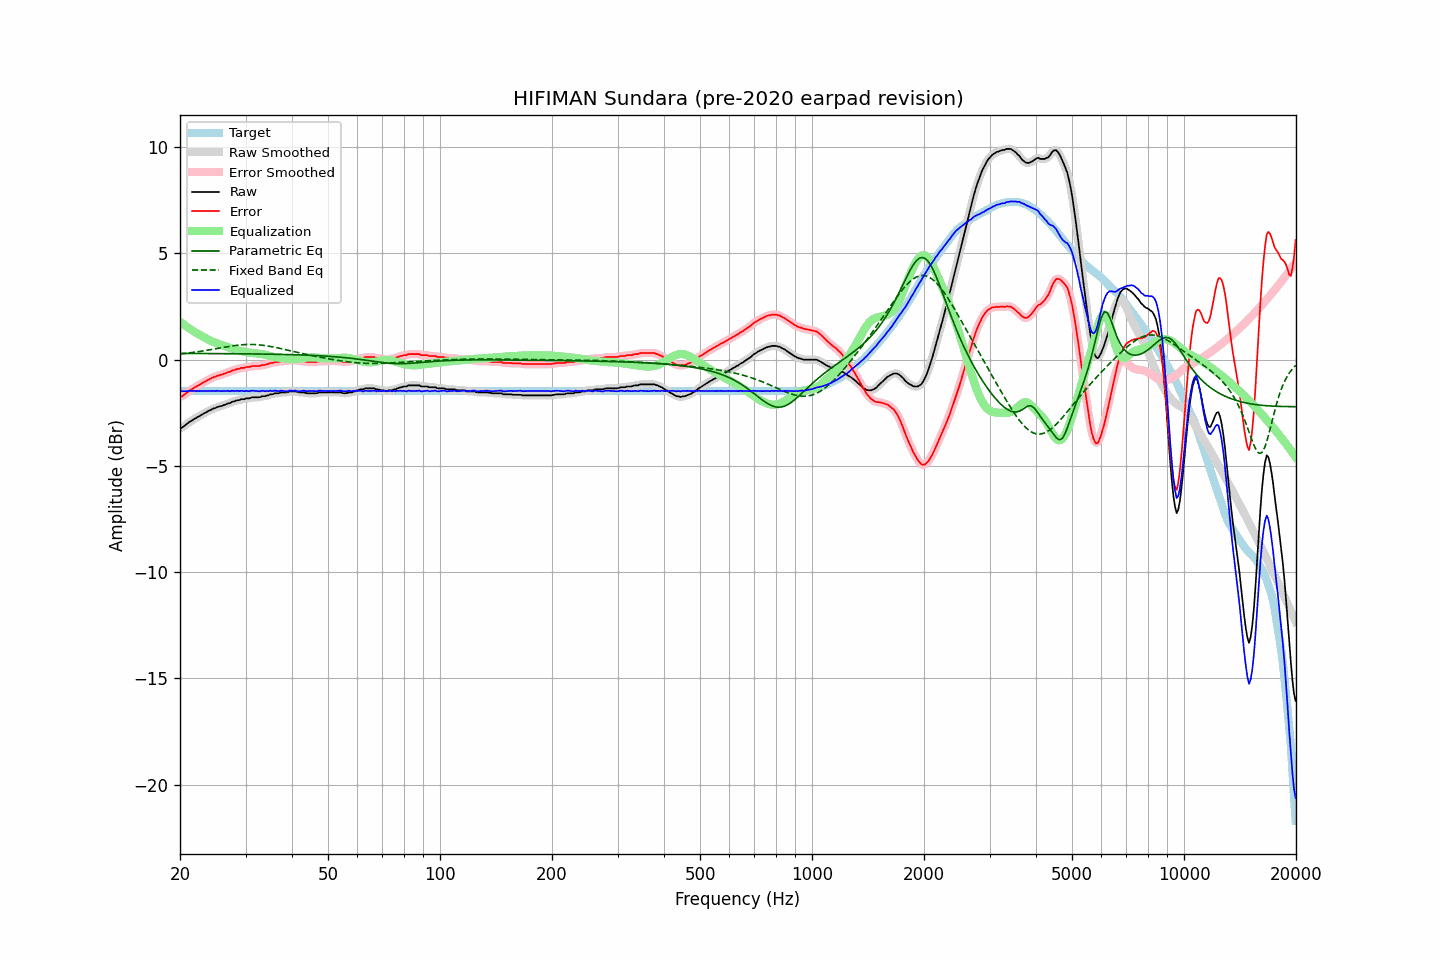

Values plotted in this chart, from the file beside it:
frequency, raw, error, smoothed, error_smoothed, equalization, parametric_eq, fixed_band_eq, equalized_raw, equalized_smoothed, target
20.00, -3.22, -1.75, -3.23, -1.76, 1.78, 0.29, 0.27, -1.44, -1.45, -1.47
20.20, -3.21, -1.74, -3.20, -1.72, 1.72, 0.29, 0.28, -1.49, -1.47, -1.47
20.40, -3.16, -1.69, -3.16, -1.68, 1.67, 0.29, 0.28, -1.49, -1.49, -1.47
20.61, -3.10, -1.63, -3.11, -1.64, 1.62, 0.29, 0.29, -1.48, -1.49, -1.47
20.81, -3.05, -1.58, -3.04, -1.57, 1.56, 0.29, 0.30, -1.48, -1.48, -1.47
21.02, -2.99, -1.52, -2.99, -1.51, 1.51, 0.29, 0.31, -1.48, -1.47, -1.47
21.23, -2.92, -1.45, -2.93, -1.46, 1.46, 0.29, 0.32, -1.46, -1.47, -1.47
21.44, -2.89, -1.42, -2.88, -1.41, 1.41, 0.29, 0.33, -1.47, -1.46, -1.47
21.66, -2.83, -1.36, -2.83, -1.36, 1.36, 0.29, 0.34, -1.47, -1.47, -1.47
21.87, -2.78, -1.31, -2.79, -1.31, 1.31, 0.29, 0.35, -1.47, -1.47, -1.47
22.09, -2.75, -1.28, -2.74, -1.27, 1.27, 0.29, 0.36, -1.48, -1.47, -1.47
22.31, -2.69, -1.22, -2.70, -1.22, 1.22, 0.29, 0.37, -1.47, -1.48, -1.47
22.54, -2.66, -1.19, -2.66, -1.18, 1.18, 0.29, 0.39, -1.48, -1.48, -1.47
22.76, -2.61, -1.14, -2.61, -1.14, 1.14, 0.29, 0.40, -1.47, -1.47, -1.47
22.99, -2.57, -1.10, -2.57, -1.10, 1.09, 0.29, 0.41, -1.48, -1.48, -1.47
23.22, -2.52, -1.05, -2.53, -1.05, 1.05, 0.29, 0.42, -1.47, -1.47, -1.47
23.45, -2.49, -1.02, -2.48, -1.01, 1.01, 0.29, 0.43, -1.48, -1.47, -1.47
23.69, -2.44, -0.97, -2.44, -0.97, 0.97, 0.29, 0.45, -1.47, -1.47, -1.47
23.92, -2.40, -0.93, -2.40, -0.93, 0.93, 0.29, 0.46, -1.47, -1.47, -1.47
24.16, -2.37, -0.90, -2.36, -0.89, 0.89, 0.29, 0.47, -1.48, -1.47, -1.47
24.40, -2.33, -0.86, -2.33, -0.86, 0.86, 0.29, 0.49, -1.47, -1.47, -1.47
24.65, -2.29, -0.82, -2.30, -0.82, 0.83, 0.29, 0.50, -1.46, -1.47, -1.47
24.89, -2.28, -0.81, -2.27, -0.79, 0.80, 0.29, 0.51, -1.48, -1.47, -1.47
25.14, -2.23, -0.76, -2.24, -0.77, 0.77, 0.29, 0.53, -1.46, -1.47, -1.47
25.39, -2.22, -0.75, -2.22, -0.74, 0.74, 0.29, 0.54, -1.48, -1.47, -1.47
25.65, -2.19, -0.72, -2.19, -0.72, 0.72, 0.29, 0.55, -1.47, -1.47, -1.47
25.91, -2.18, -0.71, -2.17, -0.70, 0.69, 0.29, 0.57, -1.49, -1.48, -1.47
26.16, -2.14, -0.67, -2.15, -0.67, 0.67, 0.28, 0.58, -1.47, -1.48, -1.47
26.43, -2.12, -0.65, -2.12, -0.64, 0.64, 0.28, 0.59, -1.48, -1.47, -1.47
26.69, -2.09, -0.62, -2.09, -0.62, 0.62, 0.28, 0.61, -1.47, -1.47, -1.47
26.96, -2.05, -0.58, -2.06, -0.59, 0.59, 0.28, 0.62, -1.46, -1.48, -1.47
27.23, -2.05, -0.58, -2.03, -0.56, 0.56, 0.28, 0.63, -1.49, -1.47, -1.47
27.50, -2.00, -0.53, -2.01, -0.53, 0.53, 0.28, 0.64, -1.47, -1.47, -1.47
27.77, -1.97, -0.50, -1.98, -0.50, 0.51, 0.28, 0.65, -1.46, -1.47, -1.47
28.05, -1.96, -0.49, -1.95, -0.47, 0.48, 0.28, 0.66, -1.48, -1.47, -1.47
28.33, -1.92, -0.45, -1.93, -0.46, 0.46, 0.28, 0.67, -1.46, -1.47, -1.47
28.62, -1.91, -0.44, -1.91, -0.44, 0.44, 0.28, 0.68, -1.47, -1.47, -1.47
28.90, -1.90, -0.43, -1.89, -0.41, 0.42, 0.28, 0.69, -1.48, -1.47, -1.47
29.19, -1.86, -0.39, -1.88, -0.40, 0.40, 0.28, 0.70, -1.46, -1.47, -1.47
29.48, -1.86, -0.39, -1.86, -0.39, 0.39, 0.28, 0.70, -1.47, -1.47, -1.47
29.78, -1.86, -0.39, -1.84, -0.37, 0.37, 0.28, 0.71, -1.49, -1.47, -1.47
30.08, -1.82, -0.35, -1.84, -0.36, 0.36, 0.28, 0.71, -1.46, -1.48, -1.47
30.38, -1.82, -0.35, -1.82, -0.35, 0.34, 0.27, 0.72, -1.48, -1.48, -1.47
30.68, -1.82, -0.35, -1.81, -0.33, 0.33, 0.27, 0.72, -1.49, -1.47, -1.47
30.99, -1.79, -0.32, -1.79, -0.32, 0.32, 0.27, 0.72, -1.47, -1.47, -1.47
31.30, -1.77, -0.30, -1.78, -0.31, 0.31, 0.27, 0.72, -1.46, -1.46, -1.47
31.61, -1.77, -0.30, -1.77, -0.30, 0.31, 0.27, 0.71, -1.46, -1.46, -1.47
31.93, -1.77, -0.30, -1.77, -0.30, 0.30, 0.27, 0.71, -1.47, -1.47, -1.47
32.24, -1.77, -0.30, -1.77, -0.30, 0.29, 0.27, 0.70, -1.48, -1.48, -1.47
32.57, -1.77, -0.30, -1.76, -0.29, 0.28, 0.27, 0.70, -1.49, -1.48, -1.47
32.89, -1.76, -0.29, -1.75, -0.28, 0.27, 0.27, 0.69, -1.49, -1.48, -1.47
33.22, -1.72, -0.25, -1.74, -0.26, 0.26, 0.27, 0.68, -1.46, -1.47, -1.47
33.55, -1.72, -0.25, -1.72, -0.25, 0.25, 0.26, 0.67, -1.47, -1.47, -1.47
33.89, -1.72, -0.25, -1.71, -0.23, 0.23, 0.26, 0.66, -1.49, -1.48, -1.47
34.23, -1.68, -0.21, -1.69, -0.22, 0.21, 0.26, 0.65, -1.47, -1.48, -1.47
34.57, -1.68, -0.21, -1.67, -0.19, 0.19, 0.26, 0.64, -1.49, -1.47, -1.47
34.92, -1.63, -0.16, -1.65, -0.17, 0.17, 0.26, 0.63, -1.46, -1.47, -1.47
35.27, -1.63, -0.16, -1.63, -0.15, 0.16, 0.26, 0.61, -1.47, -1.47, -1.47
35.62, -1.62, -0.15, -1.61, -0.13, 0.14, 0.26, 0.60, -1.48, -1.47, -1.47
35.97, -1.58, -0.11, -1.59, -0.12, 0.12, 0.26, 0.58, -1.46, -1.47, -1.47
... 635 more rows
